4-way image classification set "processed" from GitHub (SaM-005X/paddy-health-classification-monitoring); label vocabulary: diseased, healthy, nutrient deficient, water stressed.

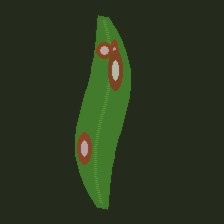
Label: diseased

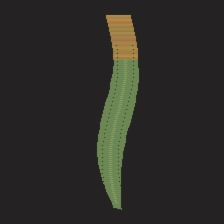
Label: water stressed

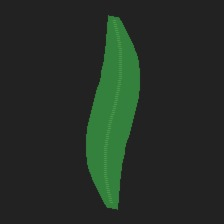
Label: healthy

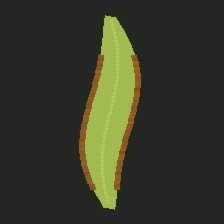
Label: nutrient deficient

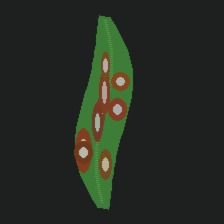
Label: diseased

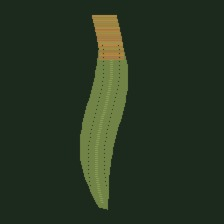
Label: water stressed
